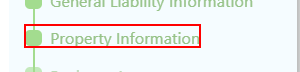
Task: Agency AQ End-To-End Automation is a UiPath-based RPA solution designed to streamline and standardize the full-cycle testing of business processes. The project automates test case execution, data validation, result logging, and reporting across integrated systems, reducing manual effort and ensuring consistent quality assurance. This solution enhances test coverage, improves testing accuracy, and accelerates the overall validation lifecycle within AQ workflows.
Workflow: Crime

Step 1 [try]: click on the element 'Crime'

Step 2 [try]: BrowserScope in window 'agenci/iQ' (chrome.exe) (no picture)

Step 3: click on the element 'Crime' (same screen as step 1)
